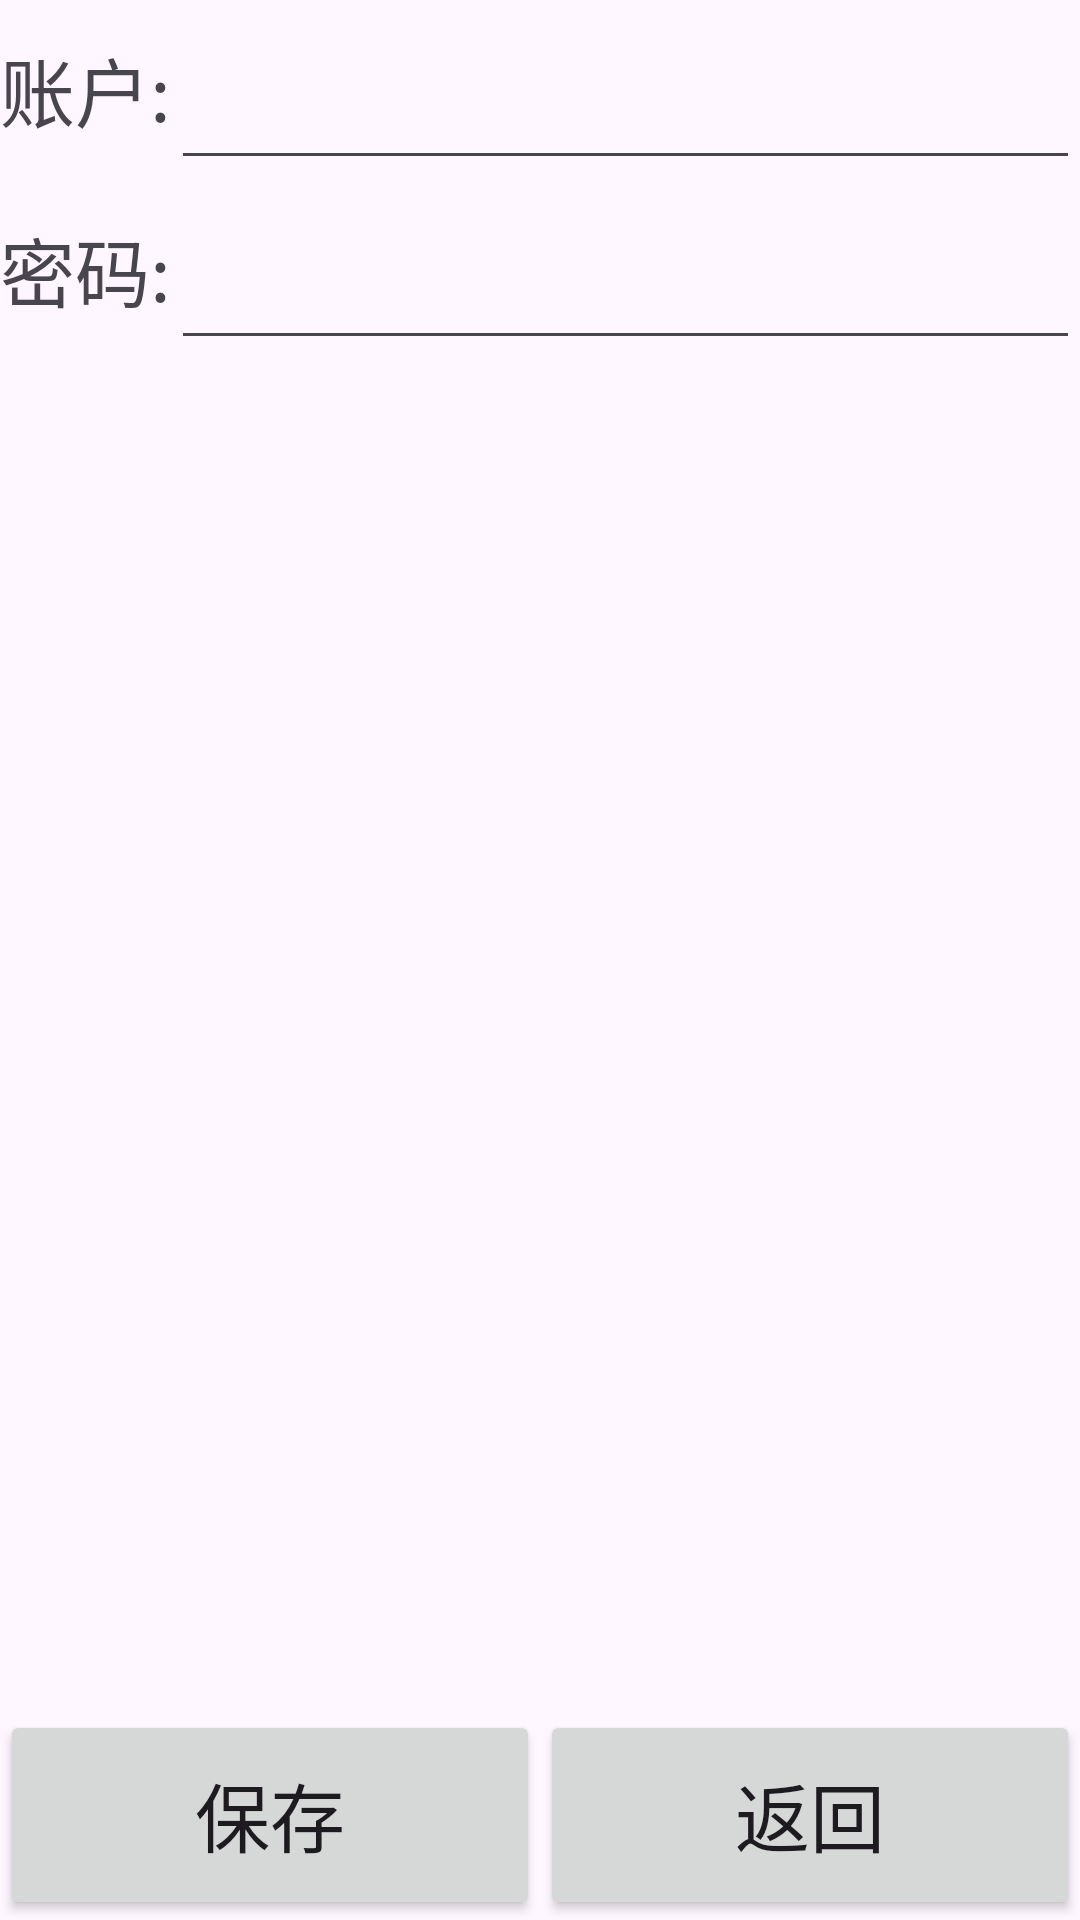

Android layout source for this screen:
<!-- AndroidManifest.xml: application theme Theme.EducationalSystem -->
<!-- res/layout/activity_admin_register.xml -->
<?xml version="1.0" encoding="utf-8"?>
<LinearLayout xmlns:android="http://schemas.android.com/apk/res/android"
    xmlns:app="http://schemas.android.com/apk/res-auto"
    xmlns:tools="http://schemas.android.com/tools"
    android:layout_width="match_parent"
    android:layout_height="match_parent"
    android:orientation="vertical"
    android:background="@drawable/bg2"
    tools:context=".registerActivity.AdminRegisterActivity">

    <LinearLayout
        android:layout_width="match_parent"
        android:layout_height="60sp"
        android:orientation="horizontal">
        <TextView
            android:layout_width="wrap_content"
            android:layout_height="match_parent"
            android:text="账户:"
            android:textSize="25sp"
            android:gravity="center"/>
        <EditText
            android:id="@+id/account_et"
            android:layout_width="match_parent"
            android:layout_height="match_parent"
            android:textSize="25sp"
            android:gravity="center"/>
    </LinearLayout>
    <LinearLayout
        android:layout_width="match_parent"
        android:layout_height="60sp"
        android:orientation="horizontal">
        <TextView
            android:layout_width="wrap_content"
            android:layout_height="match_parent"
            android:text="密码:"
            android:textSize="25sp"
            android:gravity="center"/>
        <EditText
            android:id="@+id/password_et"
            android:layout_width="match_parent"
            android:layout_height="match_parent"
            android:textSize="25sp"
            android:gravity="center"/>
    </LinearLayout>

    <LinearLayout
        android:layout_width="match_parent"
        android:layout_height="match_parent"
        android:orientation="horizontal"
        android:gravity="bottom">

        <Button
            android:id="@+id/btnSave"
            android:layout_width="0dp"
            android:layout_height="70sp"
            android:layout_weight="1"
            android:text="保存"
            android:textSize="25sp"/>

        <Button
            android:id="@+id/btnBack"
            android:layout_width="0dp"
            android:layout_height="70sp"
            android:layout_weight="1"
            android:text="返回"
            android:textSize="25sp"/>
    </LinearLayout>

</LinearLayout>
<!-- resources referenced by this layout -->
<resources>
  <style name="Theme.EducationalSystem" parent="Base.Theme.EducationalSystem" />
  <style name="Base.Theme.EducationalSystem" parent="Theme.Material3.DayNight.NoActionBar">
          
          
      </style>
</resources>
